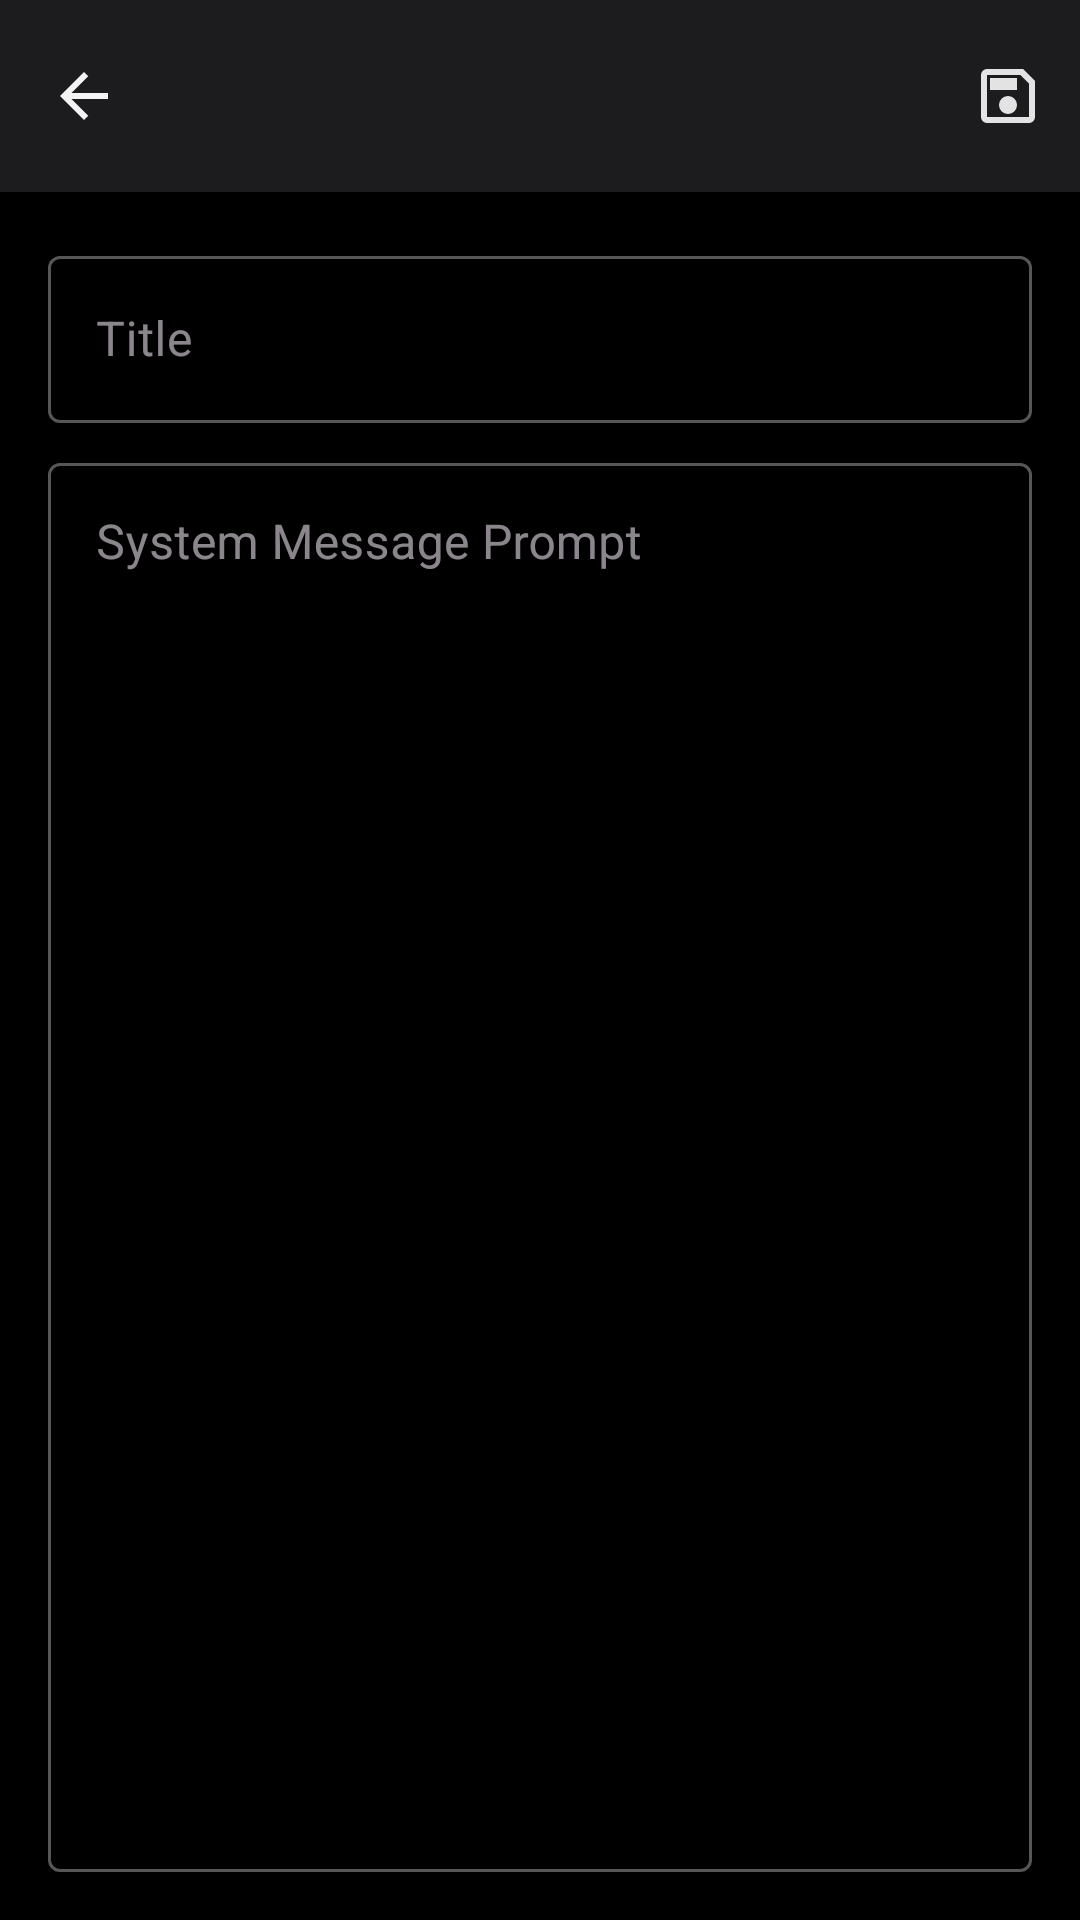

Here is an Android app screen rendered from its layout file. Give the layout XML and the strings, colors and styles it references.
<!-- AndroidManifest.xml: application theme Theme.Oxproxion -->
<!-- res/layout/fragment_add_edit_system_message.xml -->
<?xml version="1.0" encoding="utf-8"?>
<LinearLayout xmlns:android="http://schemas.android.com/apk/res/android"
    xmlns:app="http://schemas.android.com/apk/res-auto"
    android:layout_width="match_parent"
    android:layout_height="match_parent"
    android:orientation="vertical"
    android:fitsSystemWindows="true"
    android:background="#000000">

    <com.google.android.material.appbar.MaterialToolbar
        android:id="@+id/toolbar"
        android:layout_width="match_parent"
        android:layout_height="?attr/actionBarSize"
        app:titleTextColor="@android:color/white"
        android:background="#1C1C1E"
        app:navigationIcon="@drawable/is_backarrow"
        app:menu="@menu/add_edit_system_message_menu" />

    <LinearLayout
        android:layout_width="match_parent"
        android:layout_height="match_parent"
        android:orientation="vertical"
        android:padding="16dp">

        <com.google.android.material.textfield.TextInputLayout
            android:layout_width="match_parent"
            android:layout_height="wrap_content"
            android:hint="Title"
            style="@style/Widget.MaterialComponents.TextInputLayout.OutlinedBox">

            <com.google.android.material.textfield.TextInputEditText
                android:id="@+id/edit_text_system_message_title"
                android:layout_width="match_parent"
                android:layout_height="wrap_content"
                android:textColor="#C2C2C2"
                android:theme="@style/MyEditTextTheme"
                android:textColorHint="#888888"/>
        </com.google.android.material.textfield.TextInputLayout>



        <com.google.android.material.textfield.TextInputLayout
            android:layout_width="match_parent"
            android:layout_height="0dp"
            android:layout_weight="1"
            android:layout_marginTop="8dp"
            android:hint="System Message Prompt"
            style="@style/Widget.MaterialComponents.TextInputLayout.OutlinedBox">

            <com.google.android.material.textfield.TextInputEditText
                android:id="@+id/edit_text_system_message_prompt"
                android:layout_width="match_parent"
                android:layout_height="match_parent"
                android:gravity="top"
                android:theme="@style/MyEditTextTheme"
                android:textColor="#C2C2C2"
                android:textColorHint="#888888"/>
        </com.google.android.material.textfield.TextInputLayout>
    </LinearLayout>
</LinearLayout>
<!-- resources referenced by this layout -->
<resources>
  <!-- drawable is_backarrow (drawable) -->
  <vector xmlns:android="http://schemas.android.com/apk/res/android"
      android:width="24dp"
      android:height="24dp"
      android:viewportWidth="960"
      android:viewportHeight="960">
    <path
        android:pathData="m313,520 l224,224 -57,56 -320,-320 320,-320 57,56 -224,224h487v80L313,520Z"
        android:fillColor="#F3F3F3"/>
  </vector>
  <style name="MyEditTextTheme" parent="ThemeOverlay.AppCompat.Light">
          
          <item name="colorControlActivated">#FF9800</item>
          <item name="colorControlNormal">#79480a</item>   
      </style>
  <style name="Theme.Oxproxion" parent="Base.Theme.Oxproxion" />
  <style name="Base.Theme.Oxproxion" parent="Theme.Material3.Dark.NoActionBar">
          <item name="colorPrimary">#C2C2C2</item>
          <item name="colorOnPrimary">@color/black</item>
          <item name="android:textColorHighlight">#007541</item>
          <item name="materialAlertDialogTheme">@style/CustomMaterialAlertDialogTheme</item>
          <item name="colorControlNormal">#C2C2C2</item>
          <item name="android:colorControlNormal">#C2C2C2</item>
          <item name="colorControlActivated">@color/your_orange_color</item>
          <item name="colorOutline">#686868</item>
          <item name="android:statusBarColor">?attr/colorSurface</item>
          <item name="android:navigationBarColor">?attr/colorSurface</item>
          <item name="android:windowLightStatusBar">false</item>
          <item name="android:windowLightNavigationBar">false</item>
      </style>
  <color name="black">#FF000000</color>
  <style name="CustomMaterialAlertDialogTheme" parent="ThemeOverlay.MaterialComponents.MaterialAlertDialog">
          <item name="android:backgroundDimAmount">0.8</item>
          <item name="shapeAppearanceMediumComponent">@style/ff</item>
          <item name="android:textColorPrimary">#C2C2C2</item>
          <item name="colorPrimary">#C2C2C2</item>
          <item name="materialAlertDialogTitleTextStyle">@style/CustomDialogTitleText</item>
          <item name="materialAlertDialogBodyTextStyle">@style/CustomDialogBodyText</item>
          <item name="android:colorAccent">@color/your_orange_color</item>
      </style>
  <color name="your_orange_color">#a0610a</color>
  <style name="ff" parent="ShapeAppearance.MaterialComponents.MediumComponent">
          <item name="cornerFamily">rounded</item>
          <item name="cornerSize">16dp</item>
      </style>
  <style name="CustomDialogTitleText" parent="MaterialAlertDialog.Material3.Title.Text">
          <item name="android:textSize">24sp</item> 
          <item name="android:textColor">#C2C2C2</item> 
          <item name="android:textStyle">bold</item>
      </style>
  <style name="CustomDialogBodyText" parent="TextAppearance.Material3.BodyMedium">
          <item name="android:textSize">16sp</item> 
          <item name="android:textColor">#C2C2C2</item> 
      </style>
</resources>
